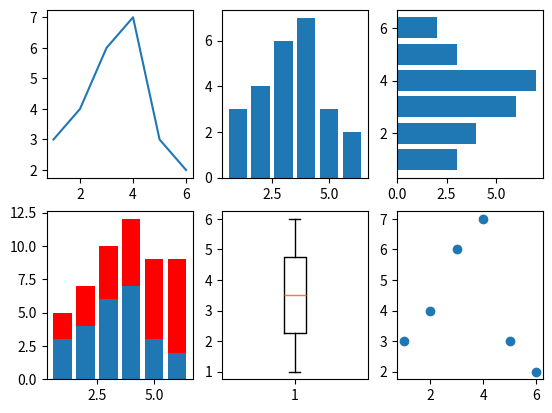

Recreate this plot in Python.
from matplotlib.pyplot import *

x = [1, 2, 3, 4, 5, 6]

y = [3, 4, 6, 7, 3, 2]

# create new figure

figure()

# 线

subplot(2, 3, 1)

plot(x, y)

# 柱状图

subplot(2, 3, 2)

bar(x, y)

# 水平柱状图

subplot(2, 3, 3)

barh(x, y)

# 叠加柱状图

subplot(2, 3, 4)

bar(x, y)

y1 = [2, 3, 4, 5, 6, 7]

bar(x, y1, bottom=y, color='r')

# 箱线图

subplot(2, 3, 5)

boxplot(x)

# 散点图

subplot(2, 3, 6)

scatter(x, y)

show()